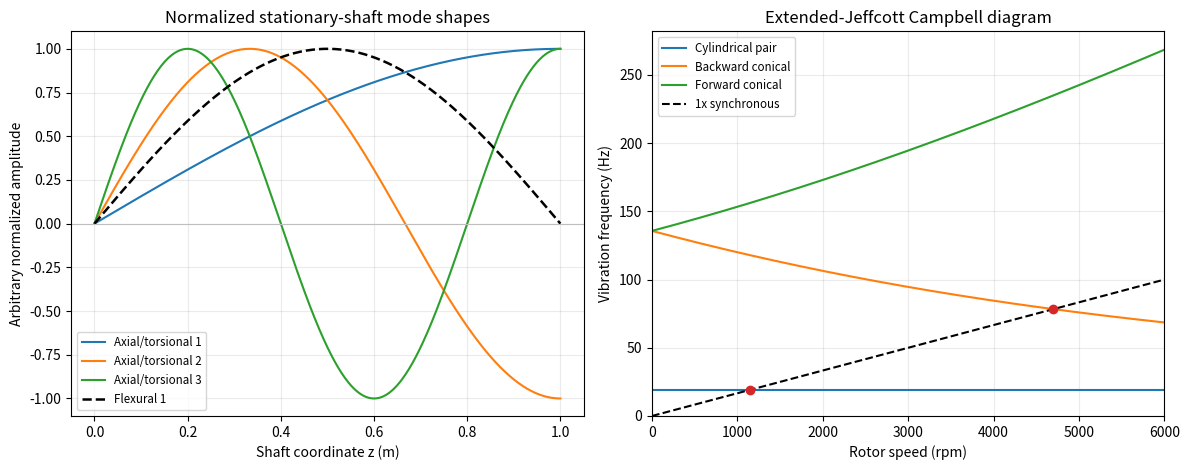

Write the Python code that produced this figure. (Note: this script raises an exception after producing the figure.)
"""Reproduce the plots in the rotordynamics theory manual."""

from pathlib import Path

import matplotlib

matplotlib.use("Agg")

from matplotlib import pyplot as plt
import numpy as np


# Stationary uniform-shaft reference.
length = 1.0
position = np.linspace(0.0, length, 401)

# Extended flexible-bearing Jeffcott reference.
young_modulus = 2.0e11
shaft_diameter = 0.02
disk_mass = 5.0
disk_diametral_inertia = 0.025
disk_polar_inertia = 0.05
bearing_stiffness = 1.0e6

second_moment = np.pi * shaft_diameter**4 / 64.0
flexural_rigidity = young_modulus * second_moment
translation_stiffness = 1.0 / (
    length**3 / (48.0 * flexural_rigidity)
    + 1.0 / (2.0 * bearing_stiffness)
)
rotation_stiffness = 1.0 / (
    length / (12.0 * flexural_rigidity)
    + 2.0 / (bearing_stiffness * length**2)
)

speeds_rpm = np.linspace(0.0, 6_000.0, 401)
speeds = speeds_rpm * 2.0 * np.pi / 60.0
translation_frequency = np.sqrt(translation_stiffness / disk_mass)
gyroscopic_term = disk_polar_inertia * speeds
discriminant = np.sqrt(
    gyroscopic_term**2
    + 4.0 * disk_diametral_inertia * rotation_stiffness
)
backward_conical = (
    discriminant - gyroscopic_term
) / (2.0 * disk_diametral_inertia)
forward_conical = (
    discriminant + gyroscopic_term
) / (2.0 * disk_diametral_inertia)

figure, axes = plt.subplots(1, 2, figsize=(12.0, 4.8))

for mode in range(1, 4):
    fixed_free_shape = np.sin((2 * mode - 1) * np.pi * position / (2 * length))
    axes[0].plot(
        position,
        fixed_free_shape,
        label=f"Axial/torsional {mode}",
    )
axes[0].plot(
    position,
    np.sin(np.pi * position / length),
    color="black",
    linestyle="--",
    linewidth=1.8,
    label="Flexural 1",
)
axes[0].axhline(0.0, color="0.75", linewidth=0.8)
axes[0].set(
    title="Normalized stationary-shaft mode shapes",
    xlabel="Shaft coordinate z (m)",
    ylabel="Arbitrary normalized amplitude",
)
axes[0].legend(fontsize="small")

translation_hz = translation_frequency / (2.0 * np.pi)
axes[1].plot(
    speeds_rpm,
    np.full_like(speeds_rpm, translation_hz),
    label="Cylindrical pair",
)
axes[1].plot(
    speeds_rpm,
    backward_conical / (2.0 * np.pi),
    label="Backward conical",
)
axes[1].plot(
    speeds_rpm,
    forward_conical / (2.0 * np.pi),
    label="Forward conical",
)
axes[1].plot(
    speeds_rpm,
    speeds_rpm / 60.0,
    color="black",
    linestyle="--",
    label="1x synchronous",
)

cylindrical_critical = translation_frequency
conical_critical = np.sqrt(
    rotation_stiffness / (disk_diametral_inertia + disk_polar_inertia)
)
for critical_speed in (cylindrical_critical, conical_critical):
    critical_rpm = critical_speed * 60.0 / (2.0 * np.pi)
    axes[1].plot(critical_rpm, critical_rpm / 60.0, "o", color="tab:red")

axes[1].set(
    title="Extended-Jeffcott Campbell diagram",
    xlabel="Rotor speed (rpm)",
    ylabel="Vibration frequency (Hz)",
    xlim=(0.0, speeds_rpm[-1]),
    ylim=(0.0, None),
)
axes[1].legend(fontsize="small")

for axis in axes:
    axis.grid(alpha=0.25)

figure.tight_layout()
output = Path(__file__).resolve().parent / "images" / "analytical_rotordynamics.png"
figure.savefig(output, dpi=180, bbox_inches="tight")
print(f"Wrote {output}")
